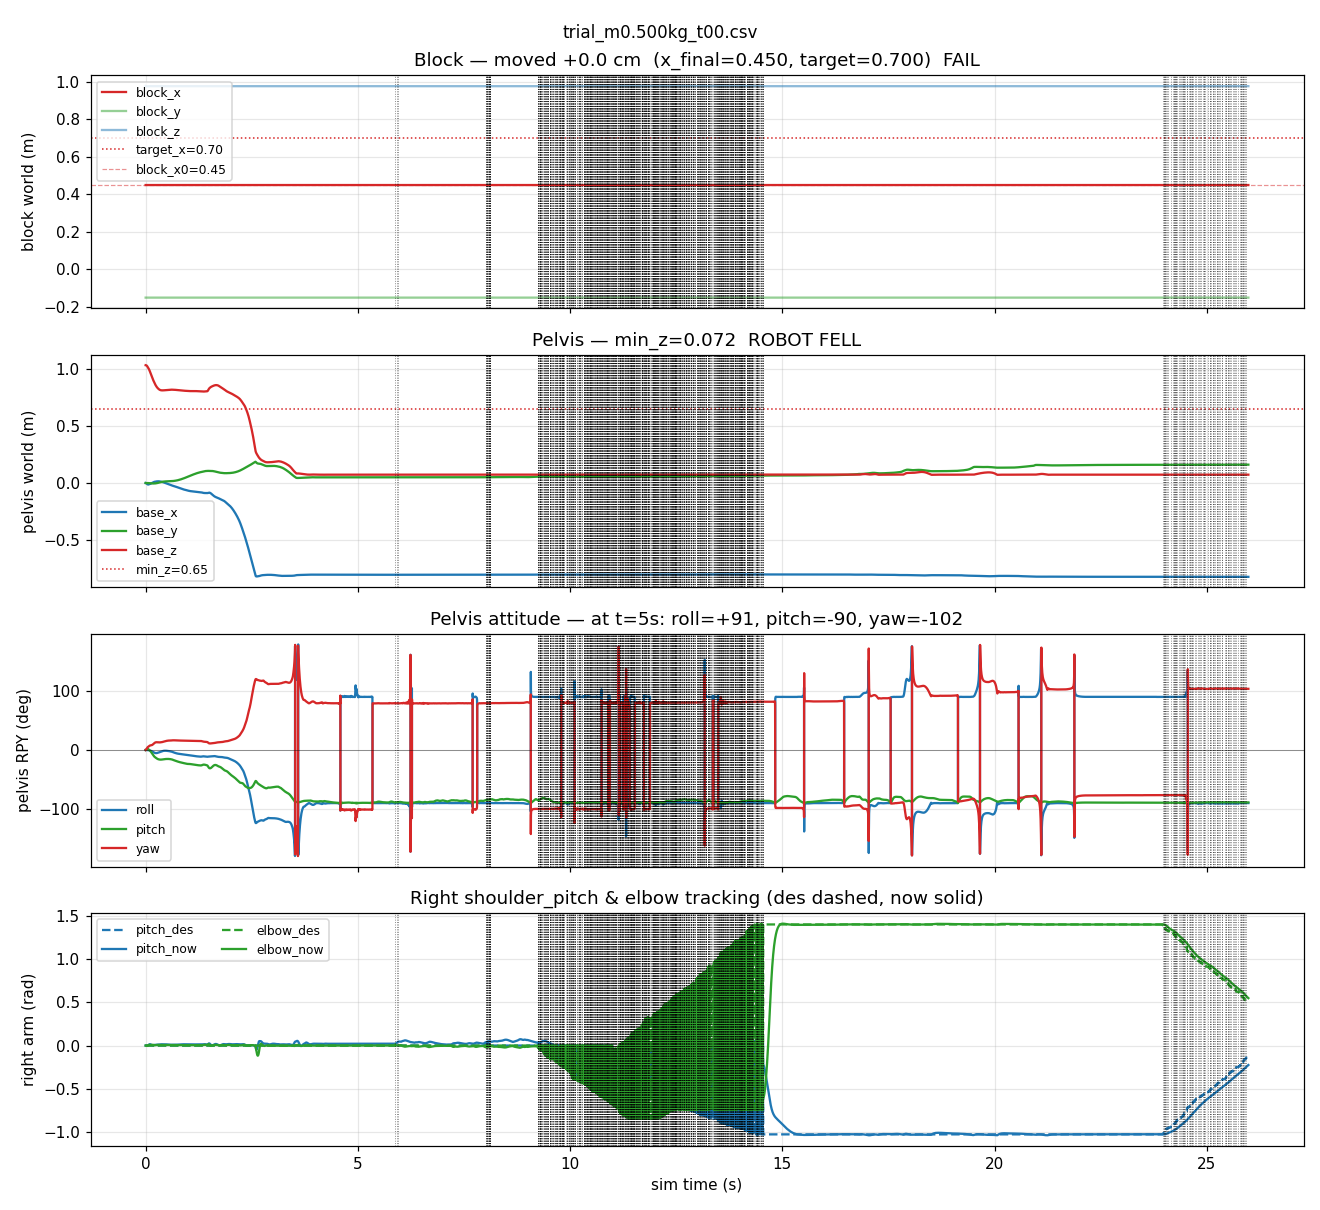

Data behind this chart, as committed beside it:
t, block_x, block_y, block_z, base_x, base_y, base_z, base_qw, base_qx, base_qy, base_qz, wrist_x, wrist_y, wrist_z, rsp_des, rsr_des, rsy_des, rel_des, rsp_now, rsr_now, rsy_now, rel_now
0.0020, 0.45, -0.15, 0.978, -0.00010, -0.00001, 1.03, 1, -0.00001, 0.00016, 0.00031, 0.234, -0.2095, 1.125, -0.0000, 0.0000, 0.0000, 0.0000, -0.0001, -0.0000, -0.0000, -0.0001
0.0040, 0.45, -0.15, 0.9779, -0.00028, -0.00001, 1.03, 1, -0.00004, 0.00045, 0.00091, 0.234, -0.2095, 1.125, -0.0000, 0.0000, 0.0000, 0.0000, -0.0002, -0.0001, -0.0001, -0.0002
0.0060, 0.45, -0.15, 0.9778, -0.00055, -0.00003, 1.03, 1, -0.00007, 0.00086, 0.00174, 0.2339, -0.2095, 1.125, -0.0000, 0.0000, 0.0000, 0.0000, -0.0004, -0.0002, -0.0001, -0.0004
0.0080, 0.45, -0.15, 0.9776, -0.00090, -0.00005, 1.03, 1, -0.00013, 0.00141, 0.00285, 0.2339, -0.2094, 1.125, -0.0000, 0.0000, 0.0000, 0.0000, -0.0006, -0.0003, -0.0002, -0.0005
0.0100, 0.45, -0.15, 0.9774, -0.00133, -0.00008, 1.03, 1, -0.00019, 0.00208, 0.00419, 0.2338, -0.2094, 1.124, -0.0000, 0.0000, 0.0000, 0.0000, -0.0008, -0.0004, -0.0003, -0.0007
0.0120, 0.45, -0.15, 0.9772, -0.00184, -0.00011, 1.029, 1, -0.00026, 0.00286, 0.00572, 0.2337, -0.2093, 1.124, -0.0000, 0.0000, 0.0000, 0.0000, -0.0011, -0.0006, -0.0004, -0.0009
0.0140, 0.45, -0.15, 0.9769, -0.00240, -0.00015, 1.029, 1, -0.00034, 0.00372, 0.00742, 0.2336, -0.2092, 1.124, -0.0000, 0.0000, 0.0000, 0.0000, -0.0013, -0.0007, -0.0005, -0.0010
0.0160, 0.45, -0.15, 0.9767, -0.00301, -0.00018, 1.029, 1, -0.00042, 0.00463, 0.00924, 0.2335, -0.209, 1.123, -0.0000, 0.0000, 0.0000, 0.0000, -0.0016, -0.0009, -0.0007, -0.0012
0.0180, 0.45, -0.15, 0.9765, -0.00365, -0.00021, 1.029, 0.9999, -0.00048, 0.00558, 0.01117, 0.2334, -0.2089, 1.123, -0.0000, 0.0000, 0.0000, 0.0000, -0.0018, -0.0012, -0.0008, -0.0015
0.0200, 0.45, -0.15, 0.9764, -0.00430, -0.00024, 1.028, 0.9999, -0.00054, 0.00653, 0.01317, 0.2332, -0.2087, 1.122, -0.0000, 0.0000, 0.0000, 0.0000, -0.0020, -0.0014, -0.0010, -0.0018
0.0220, 0.45, -0.15, 0.9763, -0.00497, -0.00026, 1.028, 0.9999, -0.00060, 0.00748, 0.01521, 0.2331, -0.2086, 1.121, -0.0000, 0.0000, 0.0000, 0.0000, -0.0022, -0.0017, -0.0012, -0.0021
0.0240, 0.45, -0.15, 0.9762, -0.00564, -0.00027, 1.027, 0.9998, -0.00065, 0.00841, 0.01727, 0.233, -0.2084, 1.12, -0.0000, 0.0000, 0.0000, 0.0000, -0.0024, -0.0021, -0.0013, -0.0024
0.0260, 0.45, -0.15, 0.9761, -0.00631, -0.00028, 1.027, 0.9998, -0.00070, 0.00931, 0.01935, 0.2329, -0.2081, 1.12, -0.0000, 0.0000, 0.0000, 0.0000, -0.0025, -0.0024, -0.0015, -0.0027
0.0280, 0.45, -0.15, 0.9761, -0.00697, -0.00028, 1.026, 0.9997, -0.00074, 0.01018, 0.02143, 0.2327, -0.2079, 1.119, -0.0000, 0.0000, 0.0000, 0.0000, -0.0026, -0.0028, -0.0016, -0.0030
0.0300, 0.45, -0.15, 0.9761, -0.00762, -0.00028, 1.025, 0.9997, -0.00078, 0.01101, 0.02349, 0.2326, -0.2076, 1.118, -0.0000, 0.0000, 0.0000, 0.0000, -0.0027, -0.0031, -0.0018, -0.0033
0.0320, 0.45, -0.15, 0.9761, -0.00825, -0.00027, 1.024, 0.9996, -0.00081, 0.01179, 0.02553, 0.2325, -0.2073, 1.117, -0.0000, 0.0000, 0.0000, 0.0000, -0.0027, -0.0035, -0.0019, -0.0035
0.0340, 0.45, -0.15, 0.9761, -0.00886, -0.00026, 1.023, 0.9995, -0.00084, 0.01252, 0.02754, 0.2324, -0.207, 1.116, -0.0000, 0.0000, 0.0000, 0.0000, -0.0027, -0.0039, -0.0021, -0.0037
0.0360, 0.45, -0.15, 0.9761, -0.00945, -0.00024, 1.022, 0.9995, -0.00087, 0.01319, 0.02951, 0.2323, -0.2067, 1.114, -0.0000, 0.0000, 0.0000, 0.0000, -0.0027, -0.0042, -0.0022, -0.0039
0.0380, 0.45, -0.15, 0.9761, -0.01001, -0.00022, 1.021, 0.9994, -0.00090, 0.01381, 0.03144, 0.2323, -0.2064, 1.113, -0.0000, 0.0000, 0.0000, 0.0000, -0.0025, -0.0046, -0.0023, -0.0040
0.0400, 0.45, -0.15, 0.9761, -0.01054, -0.00020, 1.02, 0.9993, -0.00092, 0.01436, 0.03332, 0.2322, -0.206, 1.112, -0.0000, 0.0000, 0.0000, 0.0000, -0.0024, -0.0049, -0.0024, -0.0040
0.0420, 0.45, -0.15, 0.9762, -0.01105, -0.00018, 1.019, 0.9993, -0.00095, 0.01485, 0.03514, 0.2321, -0.2056, 1.11, -0.0000, 0.0000, 0.0000, 0.0000, -0.0022, -0.0052, -0.0025, -0.0040
0.0440, 0.45, -0.15, 0.9762, -0.01153, -0.00015, 1.018, 0.9992, -0.00097, 0.01528, 0.03690, 0.2321, -0.2052, 1.109, -0.0000, 0.0000, 0.0000, 0.0000, -0.0019, -0.0055, -0.0026, -0.0039
0.0460, 0.45, -0.15, 0.9762, -0.01197, -0.00013, 1.017, 0.9991, -0.00100, 0.01564, 0.03860, 0.2321, -0.2048, 1.108, -0.0000, 0.0000, 0.0000, 0.0000, -0.0016, -0.0058, -0.0026, -0.0038
0.0480, 0.45, -0.15, 0.9763, -0.01239, -0.00011, 1.015, 0.9991, -0.00103, 0.01594, 0.04024, 0.232, -0.2044, 1.106, -0.0000, 0.0000, 0.0000, 0.0000, -0.0013, -0.0060, -0.0027, -0.0036
0.0500, 0.45, -0.15, 0.9763, -0.01272, -0.00010, 1.014, 0.999, -0.00108, 0.01605, 0.04156, 0.232, -0.2039, 1.105, -0.0000, 0.0000, 0.0000, 0.0000, -0.0009, -0.0061, -0.0027, -0.0032
0.0520, 0.45, -0.15, 0.9763, -0.01296, -0.00010, 1.013, 0.999, -0.00113, 0.01598, 0.04258, 0.232, -0.2034, 1.103, -0.0000, 0.0000, 0.0000, 0.0000, -0.0004, -0.0062, -0.0027, -0.0025
0.0540, 0.45, -0.15, 0.9764, -0.01314, -0.00011, 1.012, 0.9989, -0.00121, 0.01577, 0.04360, 0.2319, -0.203, 1.102, -0.0000, 0.0000, 0.0000, 0.0000, 0.0002, -0.0062, -0.0026, -0.0017
0.0560, 0.45, -0.15, 0.9764, -0.01325, -0.00014, 1.011, 0.9989, -0.00131, 0.01541, 0.04463, 0.2319, -0.2025, 1.1, -0.0000, 0.0000, 0.0000, 0.0000, 0.0009, -0.0061, -0.0026, -0.0008
0.0580, 0.45, -0.15, 0.9764, -0.01331, -0.00017, 1.009, 0.9988, -0.00143, 0.01492, 0.04566, 0.2319, -0.202, 1.099, -0.0000, 0.0000, 0.0000, 0.0000, 0.0016, -0.0060, -0.0025, 0.0002
0.0600, 0.45, -0.15, 0.9764, -0.01332, -0.00021, 1.008, 0.9988, -0.00156, 0.01431, 0.04668, 0.232, -0.2016, 1.098, -0.0000, 0.0000, 0.0000, 0.0000, 0.0024, -0.0059, -0.0024, 0.0012
0.0620, 0.45, -0.15, 0.9765, -0.01327, -0.00026, 1.007, 0.9988, -0.00172, 0.01358, 0.04769, 0.232, -0.2011, 1.096, -0.0000, 0.0000, 0.0000, 0.0000, 0.0032, -0.0057, -0.0023, 0.0023
0.0640, 0.45, -0.15, 0.9765, -0.01318, -0.00032, 1.006, 0.9987, -0.00189, 0.01274, 0.04870, 0.232, -0.2006, 1.095, -0.0000, 0.0000, 0.0000, 0.0000, 0.0041, -0.0055, -0.0022, 0.0033
0.0660, 0.45, -0.15, 0.9765, -0.01304, -0.00039, 1.004, 0.9987, -0.00209, 0.01179, 0.04971, 0.2321, -0.2, 1.094, -0.0000, 0.0000, 0.0000, 0.0000, 0.0051, -0.0053, -0.0021, 0.0044
0.0680, 0.45, -0.15, 0.9765, -0.01286, -0.00047, 1.003, 0.9987, -0.00230, 0.01074, 0.05070, 0.2321, -0.1995, 1.093, -0.0000, 0.0000, 0.0000, 0.0000, 0.0061, -0.0050, -0.0020, 0.0054
0.0700, 0.45, -0.15, 0.9766, -0.01263, -0.00056, 1.002, 0.9986, -0.00252, 0.00960, 0.05169, 0.2322, -0.199, 1.092, -0.0000, 0.0000, 0.0000, 0.0000, 0.0071, -0.0047, -0.0019, 0.0063
0.0720, 0.45, -0.15, 0.9766, -0.01238, -0.00065, 1.001, 0.9986, -0.00277, 0.00837, 0.05267, 0.2323, -0.1985, 1.091, -0.0000, 0.0000, 0.0000, 0.0000, 0.0081, -0.0043, -0.0018, 0.0071
0.0740, 0.45, -0.15, 0.9766, -0.01212, -0.00075, 0.9993, 0.9985, -0.00300, 0.00715, 0.05364, 0.2324, -0.1979, 1.089, -0.0000, 0.0000, 0.0000, 0.0000, 0.0091, -0.0040, -0.0017, 0.0078
0.0760, 0.45, -0.15, 0.9766, -0.01186, -0.00084, 0.998, 0.9985, -0.00322, 0.00595, 0.05462, 0.2326, -0.1974, 1.088, -0.0000, 0.0000, 0.0000, 0.0000, 0.0100, -0.0036, -0.0016, 0.0083
0.0780, 0.45, -0.15, 0.9766, -0.01160, -0.00093, 0.9965, 0.9984, -0.00344, 0.00477, 0.05559, 0.2327, -0.1968, 1.087, -0.0000, 0.0000, 0.0000, 0.0000, 0.0109, -0.0033, -0.0015, 0.0086
0.0800, 0.45, -0.15, 0.9766, -0.01134, -0.00101, 0.9951, 0.9984, -0.00363, 0.00360, 0.05656, 0.2329, -0.1963, 1.086, -0.0000, 0.0000, 0.0000, 0.0000, 0.0117, -0.0029, -0.0014, 0.0087
0.0820, 0.45, -0.15, 0.9767, -0.01109, -0.00109, 0.9935, 0.9983, -0.00382, 0.00244, 0.05752, 0.2331, -0.1957, 1.085, -0.0000, 0.0000, 0.0000, 0.0000, 0.0125, -0.0026, -0.0013, 0.0087
0.0840, 0.45, -0.15, 0.9767, -0.01084, -0.00117, 0.992, 0.9983, -0.00400, 0.00130, 0.05848, 0.2333, -0.1951, 1.084, -0.0000, 0.0000, 0.0000, 0.0000, 0.0132, -0.0022, -0.0012, 0.0086
0.0860, 0.45, -0.15, 0.9767, -0.01059, -0.00125, 0.9903, 0.9982, -0.00416, 0.00018, 0.05944, 0.2336, -0.1945, 1.083, -0.0000, 0.0000, 0.0000, 0.0000, 0.0139, -0.0019, -0.0011, 0.0084
0.0880, 0.45, -0.15, 0.9767, -0.01034, -0.00132, 0.9887, 0.9982, -0.00430, -0.00093, 0.06038, 0.2338, -0.1939, 1.082, -0.0000, 0.0000, 0.0000, 0.0000, 0.0144, -0.0016, -0.0011, 0.0081
0.0900, 0.45, -0.15, 0.9767, -0.01010, -0.00138, 0.9869, 0.9981, -0.00443, -0.00203, 0.06132, 0.2341, -0.1933, 1.081, -0.0000, 0.0000, 0.0000, 0.0000, 0.0149, -0.0012, -0.0010, 0.0077
0.0920, 0.45, -0.15, 0.9767, -0.00984, -0.00146, 0.9851, 0.998, -0.00457, -0.00316, 0.06219, 0.2345, -0.1927, 1.08, -0.0000, 0.0000, 0.0000, 0.0000, 0.0153, -0.0009, -0.0010, 0.0073
0.0940, 0.45, -0.15, 0.9767, -0.00958, -0.00153, 0.9833, 0.998, -0.00470, -0.00433, 0.06298, 0.2348, -0.1921, 1.078, -0.0000, 0.0000, 0.0000, 0.0000, 0.0157, -0.0006, -0.0009, 0.0069
0.0960, 0.45, -0.15, 0.9767, -0.00930, -0.00161, 0.9815, 0.9979, -0.00484, -0.00554, 0.06372, 0.2352, -0.1915, 1.077, -0.0000, 0.0000, 0.0000, 0.0000, 0.0159, -0.0003, -0.0008, 0.0066
0.0980, 0.45, -0.15, 0.9767, -0.00901, -0.00169, 0.9796, 0.9979, -0.00498, -0.00678, 0.06439, 0.2356, -0.1909, 1.076, -0.0000, 0.0000, 0.0000, 0.0000, 0.0161, -0.0000, -0.0007, 0.0062
0.1000, 0.45, -0.15, 0.9767, -0.00872, -0.00177, 0.9776, 0.9978, -0.00513, -0.00805, 0.06501, 0.2361, -0.1903, 1.075, -0.0000, 0.0000, 0.0000, 0.0000, 0.0161, 0.0003, -0.0007, 0.0059
0.1020, 0.45, -0.15, 0.9768, -0.00841, -0.00186, 0.9756, 0.9978, -0.00527, -0.00935, 0.06559, 0.2365, -0.1897, 1.074, -0.0000, 0.0000, 0.0000, 0.0000, 0.0161, 0.0006, -0.0006, 0.0056
0.1040, 0.45, -0.15, 0.9768, -0.00812, -0.00197, 0.9737, 0.9977, -0.00549, -0.01064, 0.06607, 0.237, -0.189, 1.072, -0.0000, 0.0000, 0.0000, 0.0000, 0.0160, 0.0008, -0.0005, 0.0054
0.1060, 0.45, -0.15, 0.9768, -0.00784, -0.00210, 0.9717, 0.9977, -0.00578, -0.01193, 0.06649, 0.2375, -0.1884, 1.071, -0.0000, 0.0000, 0.0000, 0.0000, 0.0159, 0.0010, -0.0004, 0.0053
0.1080, 0.45, -0.15, 0.9768, -0.00757, -0.00223, 0.9697, 0.9977, -0.00612, -0.01322, 0.06686, 0.238, -0.1878, 1.07, -0.0000, 0.0000, 0.0000, 0.0000, 0.0157, 0.0012, -0.0002, 0.0053
0.1100, 0.45, -0.15, 0.9768, -0.00730, -0.00238, 0.9677, 0.9976, -0.00651, -0.01451, 0.06718, 0.2385, -0.1872, 1.069, -0.0000, 0.0000, 0.0000, 0.0000, 0.0154, 0.0013, -0.0001, 0.0053
0.1120, 0.45, -0.15, 0.9768, -0.00702, -0.00253, 0.9657, 0.9976, -0.00692, -0.01586, 0.06747, 0.2391, -0.1866, 1.067, -0.0000, 0.0000, 0.0000, 0.0000, 0.0151, 0.0014, 0.0001, 0.0055
0.1140, 0.45, -0.15, 0.9768, -0.00672, -0.00268, 0.9637, 0.9975, -0.00736, -0.01725, 0.06772, 0.2396, -0.186, 1.066, -0.0000, 0.0000, 0.0000, 0.0000, 0.0147, 0.0015, 0.0002, 0.0056
0.1160, 0.45, -0.15, 0.9768, -0.00642, -0.00282, 0.9617, 0.9975, -0.00781, -0.01870, 0.06794, 0.2401, -0.1855, 1.065, -0.0000, 0.0000, 0.0000, 0.0000, 0.0143, 0.0015, 0.0003, 0.0058
0.1180, 0.45, -0.15, 0.9768, -0.00610, -0.00295, 0.9597, 0.9974, -0.00828, -0.02020, 0.06814, 0.2407, -0.1849, 1.064, -0.0000, 0.0000, 0.0000, 0.0000, 0.0139, 0.0015, 0.0004, 0.0061
0.1200, 0.45, -0.15, 0.9768, -0.00577, -0.00308, 0.9577, 0.9974, -0.00875, -0.02174, 0.06834, 0.2412, -0.1843, 1.063, -0.0000, 0.0000, 0.0000, 0.0000, 0.0134, 0.0015, 0.0005, 0.0063
... 12,929 more rows
